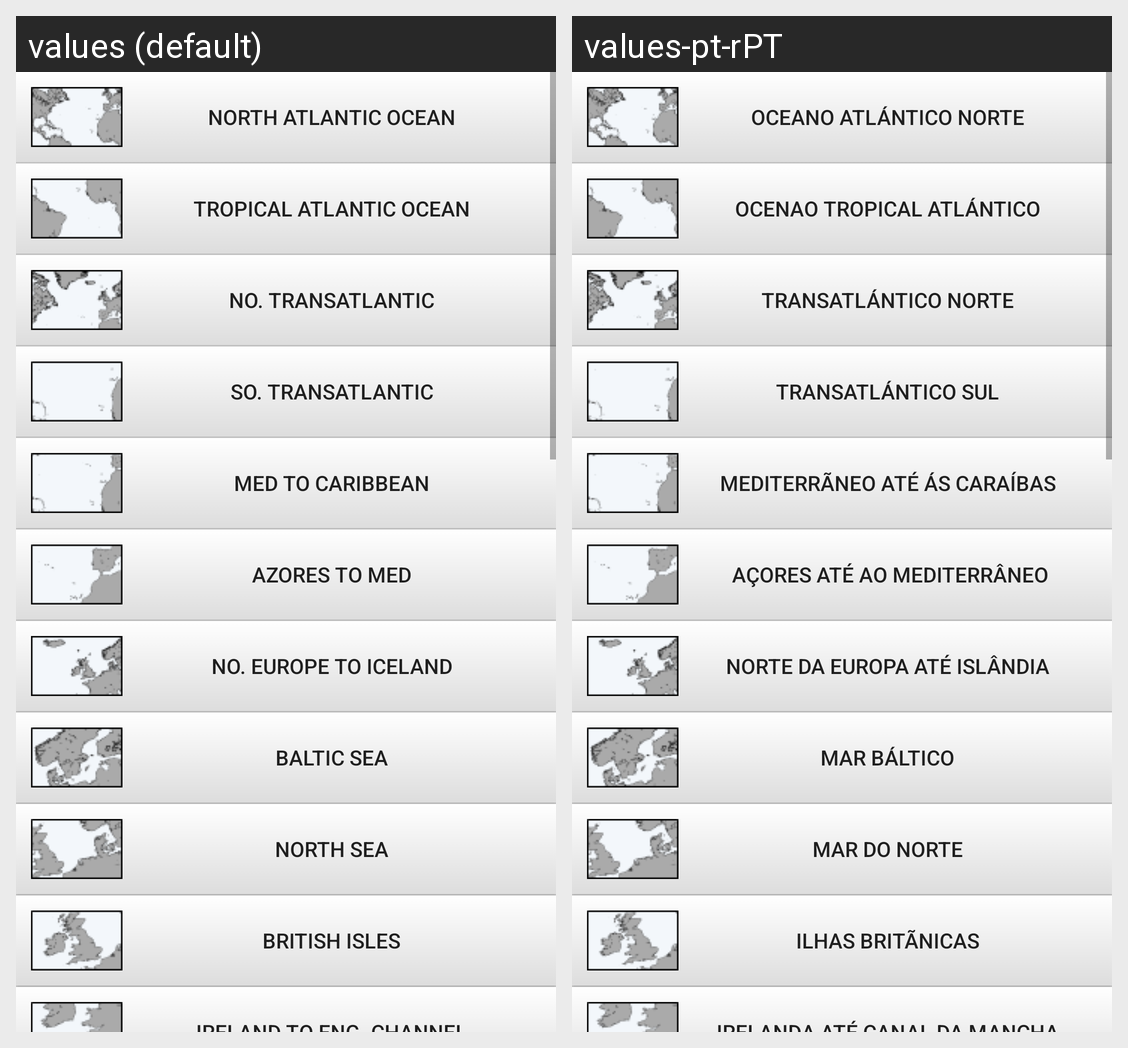

For this localized Android screen grid, give each drawn string resource with its value in every locale shown.
Android screen res/layout/fragment_north_atlantic.xml rendered under 2 locales, left to right: values (default), values-pt-rPT. Device: Nexus 5 (rendered at 1080×1920; each locale shown at half size, 540×960, under a caption strip naming it); theme AppTheme.
Strings drawn on this screen, with the default value and each locale's value (text and hints the layout hard-codes, and strings that could not be matched under every locale, appear in the picture but are not listed):

natlantic
  values: North Atlantic Ocean
  values-pt-rPT: Oceano Atlántico Norte

tropatlantic
  values: Tropical Atlantic Ocean
  values-pt-rPT: Ocenao Tropical Atlántico

transatlantic
  values: No. Transatlantic
  values-pt-rPT: Transatlántico Norte

stransat
  values: So. Transatlantic
  values-pt-rPT: Transatlántico Sul

medtocarib
  values: Med to Caribbean
  values-pt-rPT: Mediterrãneo até ás Caraíbas

azores
  values: Azores to Med
  values-pt-rPT:  Açores até ao Mediterrâneo

neurope
  values: No. Europe to Iceland
  values-pt-rPT: Norte da Europa até Islândia

baltic
  values: Baltic Sea
  values-pt-rPT: Mar Báltico

northsea
  values: North Sea
  values-pt-rPT: Mar do Norte

britisles
  values: British Isles
  values-pt-rPT: Ilhas Britãnicas
